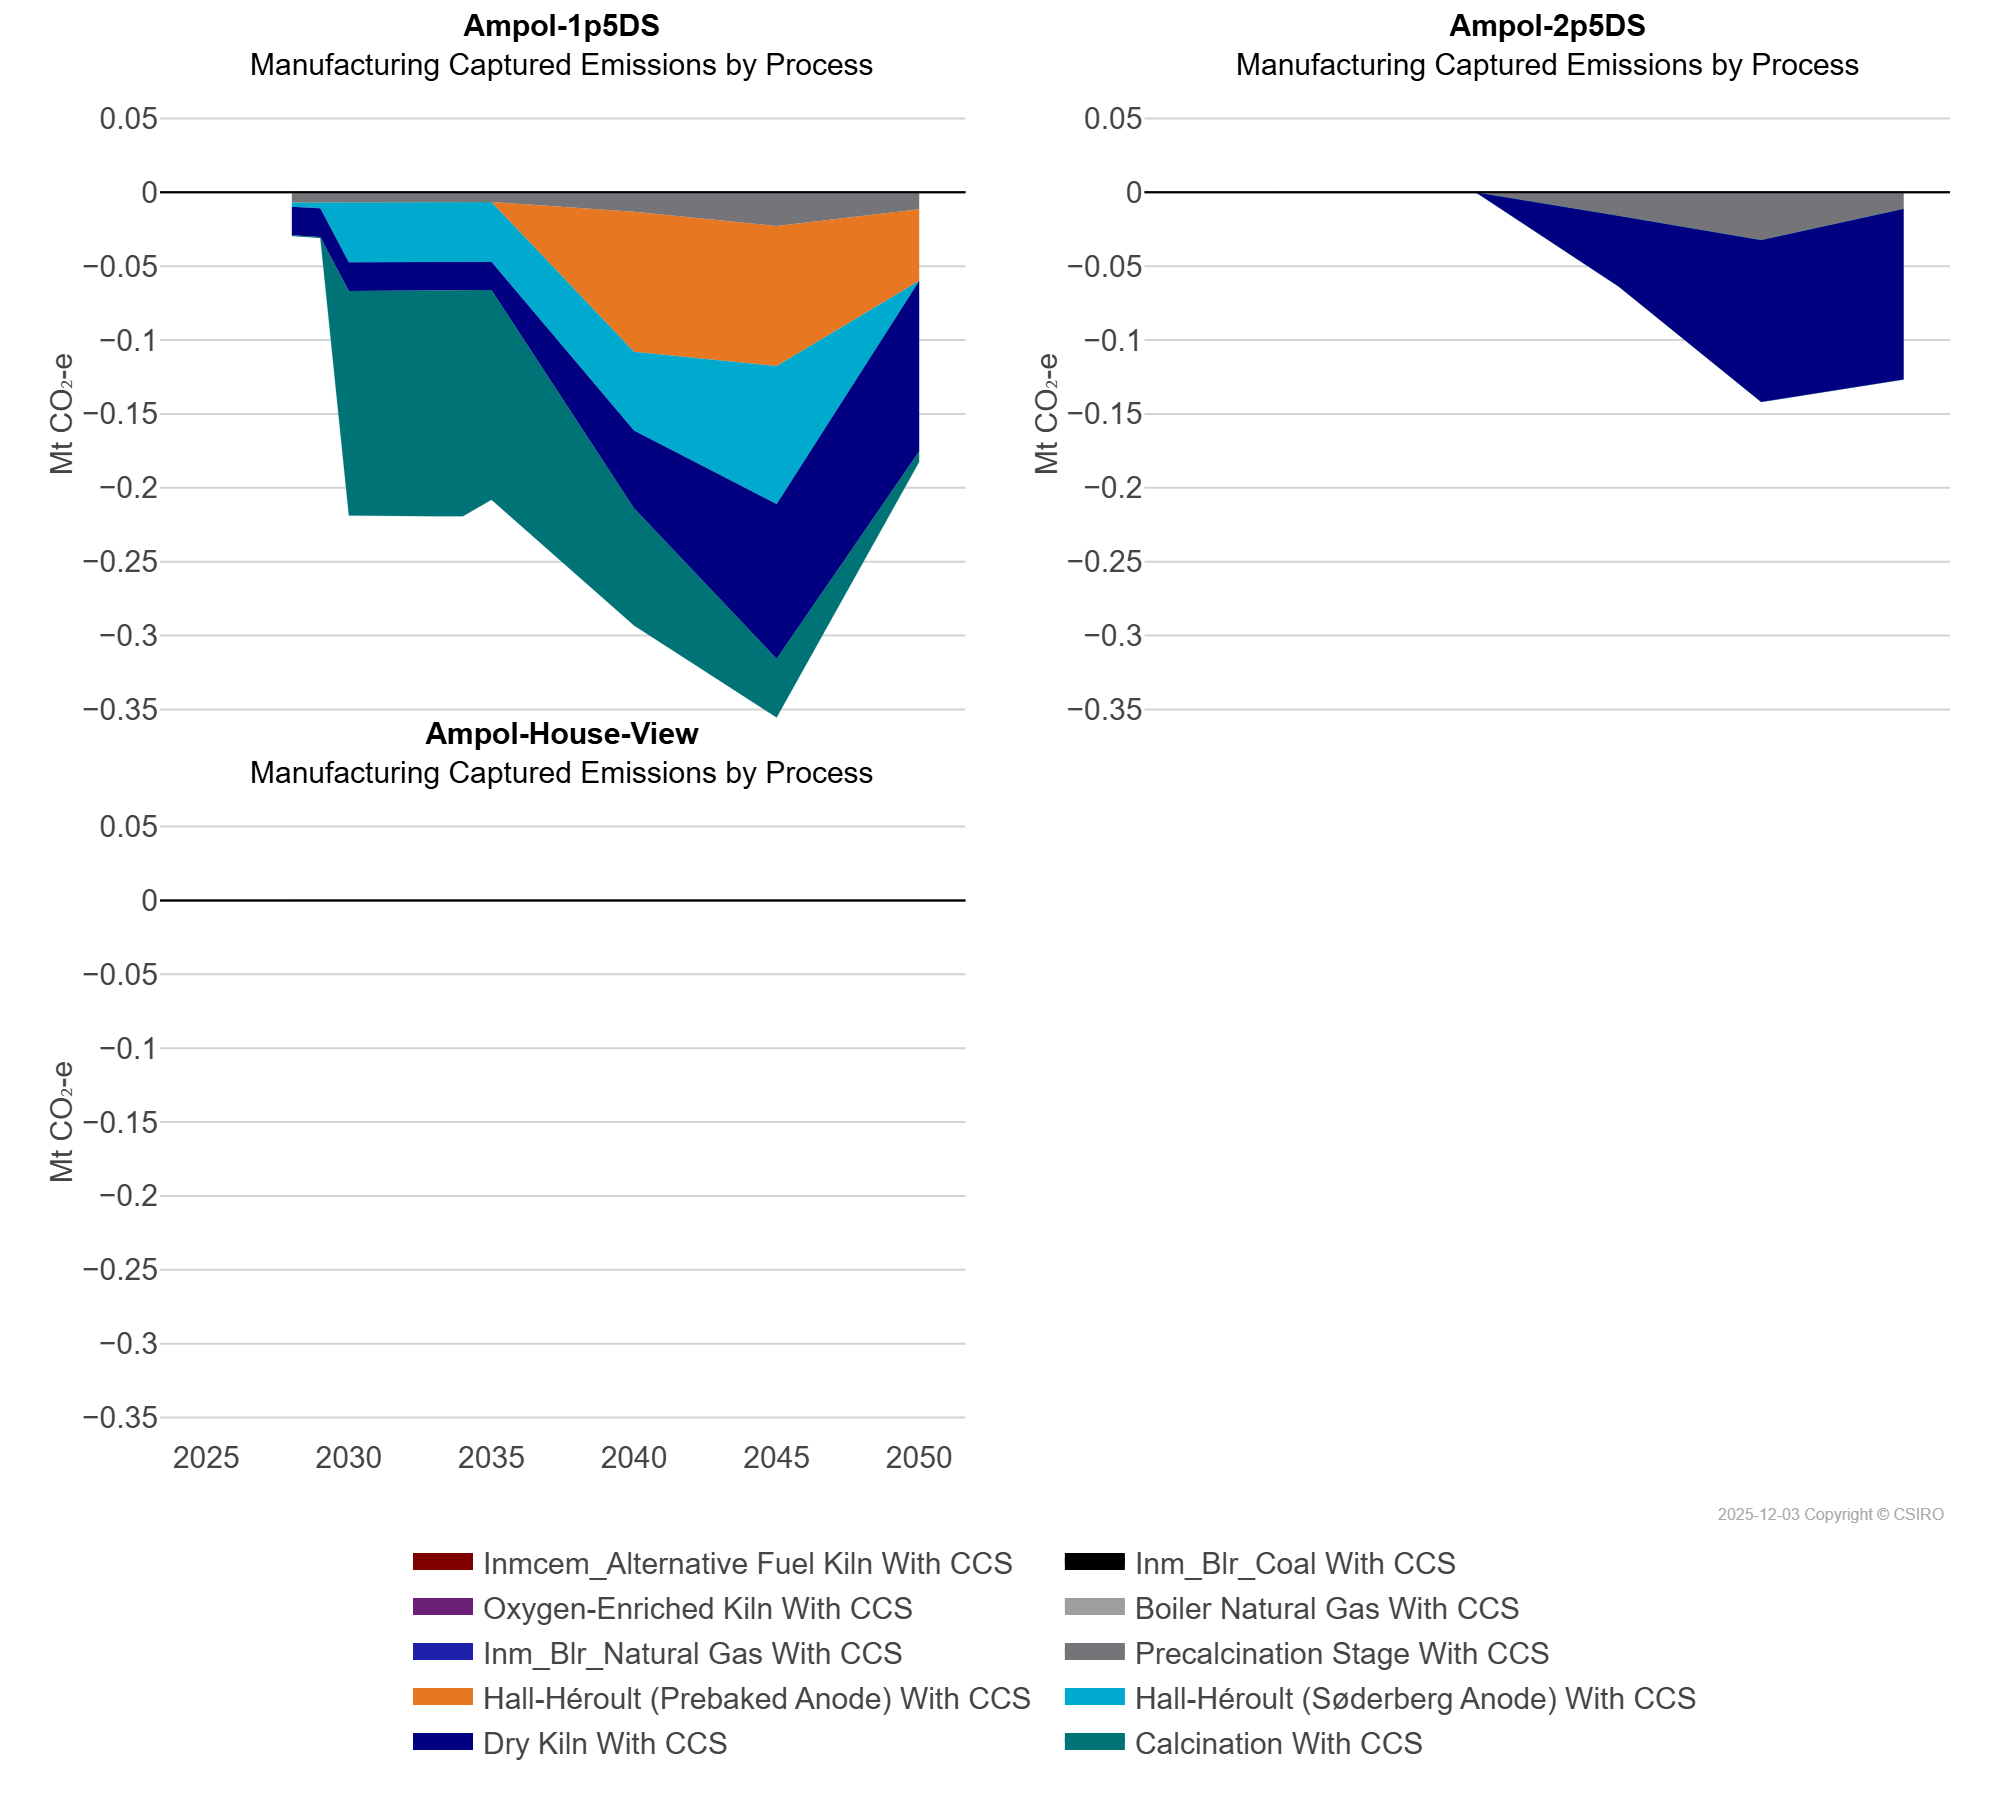

Values plotted in this chart, from the file beside it:
scen, process, unit, 2025, 2026, 2027, 2028, 2029, 2030, 2031, 2032, 2033, 2034, 2035, 2040, 2045, 2050
Ampol-1p5DS, Boiler Natural Gas With CCS, Mt CO₂-e, 0.0, 0.0, 0.0, -0.0, -0.0, -0.0, -0.0, -0.0, -0.0, -0.0, -0.0, -0.0, -0.0, -0.0
Ampol-1p5DS, Calcination With CCS, Mt CO₂-e, 0.0, 0.0, 0.0, -0.0, -0.0, -0.15, -0.15, -0.15, -0.15, -0.15, -0.14, -0.08, -0.04, -0.01
Ampol-1p5DS, Dry Kiln With CCS, Mt CO₂-e, 0.0, 0.0, 0.0, -0.02, -0.02, -0.02, -0.02, -0.02, -0.02, -0.02, -0.02, -0.05, -0.1, -0.12
Ampol-1p5DS, Hall-Héroult (Prebaked Anode) With CCS, Mt CO₂-e, 0.0, 0.0, 0.0, -0.0, -0.0, -0.0, -0.0, -0.0, -0.0, -0.0, -0.0, -0.09, -0.09, -0.05
Ampol-1p5DS, Hall-Héroult (Søderberg Anode) With CCS, Mt CO₂-e, 0.0, 0.0, 0.0, -0.0, -0.0, -0.04, -0.04, -0.04, -0.04, -0.04, -0.04, -0.05, -0.09, -0.0
Ampol-1p5DS, Inm_Blr_Coal With CCS, Mt CO₂-e, 0.0, 0.0, 0.0, -0.0, -0.0, -0.0, -0.0, -0.0, -0.0, -0.0, -0.0, -0.0, -0.0, -0.0
Ampol-1p5DS, Inm_Blr_Natural Gas With CCS, Mt CO₂-e, 0.0, 0.0, 0.0, -0.0, -0.0, -0.0, -0.0, -0.0, -0.0, -0.0, -0.0, -0.0, -0.0, -0.0
Ampol-1p5DS, Inmcem_Alternative Fuel Kiln With CCS, Mt CO₂-e, 0.0, 0.0, 0.0, -0.0, -0.0, -0.0, -0.0, -0.0, -0.0, -0.0, -0.0, -0.0, -0.0, -0.0
Ampol-1p5DS, Oxygen-Enriched Kiln With CCS, Mt CO₂-e, 0.0, 0.0, 0.0, -0.0, -0.0, -0.0, -0.0, -0.0, -0.0, -0.0, -0.0, -0.0, -0.0, -0.0
Ampol-1p5DS, Precalcination Stage With CCS, Mt CO₂-e, 0.0, 0.0, 0.0, -0.01, -0.01, -0.01, -0.01, -0.01, -0.01, -0.01, -0.01, -0.01, -0.02, -0.01
Ampol-2p5DS, Boiler Natural Gas With CCS, Mt CO₂-e, 0.0, 0.0, 0.0, -0.0, -0.0, -0.0, -0.0, -0.0, -0.0, -0.0, -0.0, -0.0, -0.0, -0.0
Ampol-2p5DS, Calcination With CCS, Mt CO₂-e, 0.0, 0.0, 0.0, -0.0, -0.0, -0.0, -0.0, -0.0, -0.0, -0.0, -0.0, -0.0, -0.0, -0.0
Ampol-2p5DS, Dry Kiln With CCS, Mt CO₂-e, 0.0, 0.0, 0.0, -0.0, -0.0, -0.0, -0.0, -0.0, -0.0, -0.0, -0.0, -0.05, -0.11, -0.12
Ampol-2p5DS, Hall-Héroult (Prebaked Anode) With CCS, Mt CO₂-e, 0.0, 0.0, 0.0, -0.0, -0.0, -0.0, -0.0, -0.0, -0.0, -0.0, -0.0, -0.0, -0.0, -0.0
Ampol-2p5DS, Hall-Héroult (Søderberg Anode) With CCS, Mt CO₂-e, 0.0, 0.0, 0.0, -0.0, -0.0, -0.0, -0.0, -0.0, -0.0, -0.0, -0.0, -0.0, -0.0, -0.0
Ampol-2p5DS, Inm_Blr_Coal With CCS, Mt CO₂-e, 0.0, 0.0, 0.0, -0.0, -0.0, -0.0, -0.0, -0.0, -0.0, -0.0, -0.0, -0.0, -0.0, -0.0
Ampol-2p5DS, Inm_Blr_Natural Gas With CCS, Mt CO₂-e, 0.0, 0.0, 0.0, -0.0, -0.0, -0.0, -0.0, -0.0, -0.0, -0.0, -0.0, -0.0, -0.0, -0.0
Ampol-2p5DS, Inmcem_Alternative Fuel Kiln With CCS, Mt CO₂-e, 0.0, 0.0, 0.0, -0.0, -0.0, -0.0, -0.0, -0.0, -0.0, -0.0, -0.0, -0.0, -0.0, -0.0
Ampol-2p5DS, Oxygen-Enriched Kiln With CCS, Mt CO₂-e, 0.0, 0.0, 0.0, -0.0, -0.0, -0.0, -0.0, -0.0, -0.0, -0.0, -0.0, -0.0, -0.0, -0.0
Ampol-2p5DS, Precalcination Stage With CCS, Mt CO₂-e, 0.0, 0.0, 0.0, -0.0, -0.0, -0.0, -0.0, -0.0, -0.0, -0.0, -0.0, -0.02, -0.03, -0.01
Ampol-House-View, Boiler Natural Gas With CCS, Mt CO₂-e, 0.0, 0.0, 0.0, -0.0, -0.0, -0.0, -0.0, -0.0, -0.0, -0.0, -0.0, -0.0, -0.0, -0.0
Ampol-House-View, Calcination With CCS, Mt CO₂-e, 0.0, 0.0, 0.0, -0.0, -0.0, -0.0, -0.0, -0.0, -0.0, -0.0, -0.0, -0.0, -0.0, -0.0
Ampol-House-View, Dry Kiln With CCS, Mt CO₂-e, 0.0, 0.0, 0.0, -0.0, -0.0, -0.0, -0.0, -0.0, -0.0, -0.0, -0.0, -0.0, -0.0, -0.0
Ampol-House-View, Hall-Héroult (Prebaked Anode) With CCS, Mt CO₂-e, 0.0, 0.0, 0.0, -0.0, -0.0, -0.0, -0.0, -0.0, -0.0, -0.0, -0.0, -0.0, -0.0, -0.0
Ampol-House-View, Hall-Héroult (Søderberg Anode) With CCS, Mt CO₂-e, 0.0, 0.0, 0.0, -0.0, -0.0, -0.0, -0.0, -0.0, -0.0, -0.0, -0.0, -0.0, -0.0, -0.0
Ampol-House-View, Inm_Blr_Coal With CCS, Mt CO₂-e, 0.0, 0.0, 0.0, -0.0, -0.0, -0.0, -0.0, -0.0, -0.0, -0.0, -0.0, -0.0, -0.0, -0.0
Ampol-House-View, Inm_Blr_Natural Gas With CCS, Mt CO₂-e, 0.0, 0.0, 0.0, -0.0, -0.0, -0.0, -0.0, -0.0, -0.0, -0.0, -0.0, -0.0, -0.0, -0.0
Ampol-House-View, Inmcem_Alternative Fuel Kiln With CCS, Mt CO₂-e, 0.0, 0.0, 0.0, -0.0, -0.0, -0.0, -0.0, -0.0, -0.0, -0.0, -0.0, -0.0, -0.0, -0.0
Ampol-House-View, Oxygen-Enriched Kiln With CCS, Mt CO₂-e, 0.0, 0.0, 0.0, -0.0, -0.0, -0.0, -0.0, -0.0, -0.0, -0.0, -0.0, -0.0, -0.0, -0.0
Ampol-House-View, Precalcination Stage With CCS, Mt CO₂-e, 0.0, 0.0, 0.0, -0.0, -0.0, -0.0, -0.0, -0.0, -0.0, -0.0, -0.0, -0.0, -0.0, -0.0
